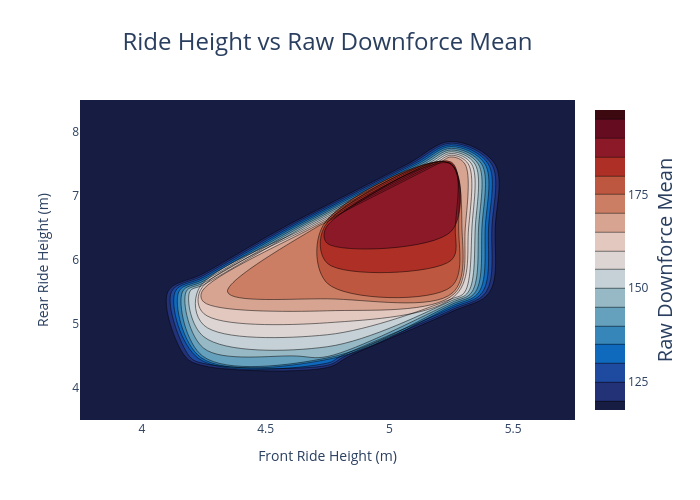

Source data for this figure (header and first rows):
Mass Flow of Radiator, Frontal Area, Radiator dP, Cl, Cd, Raw Drag, Raw Downforce, Sidepod Downforce, Rear Wing Downforce, Front Wing Downforce, Cp, Front Wheel Axle Moment, Rear Wheel Axle Moment, Rear Axle Downforce, Front Axle Downforce, ClA, CdA, DifferentialPressure, signedDistance, Front Rideheight, Rear Rideheight, CdA Mean, Front Axle Downforce Mean, ClA Mean
0, 0, 0, 0, 0, 0, 0, 0, 0, 0, 0, 0, 0, 0, 0, 0, 0, 0, 0, 0.1384, 0.1953, 1.467, 108.1, 4.529
0.1297, 22.7, 56.31, 0.1973, 0.06361, 59.17, 183.5, 44.13, 76.31, 64.71, 13.74, -5511, 6465, 84.78, 99.46, 4.478, 1.444, -178.5, 0.002138, 0.1181, 0.164, 1.451, 103.5, 4.645
0.1328, 22.7, 58.43, 0.191, 0.063, 58.6, 177.6, 40.61, 75.56, 63.79, 13.71, -5380, 6212, 82.77, 95.58, 4.335, 1.43, -179.6, 0.008053, 0.1181, 0.1529, 1.44, 100.1, 4.54
0.1419, 22.71, 62.66, 0.1829, 0.06238, 58.04, 170.2, 38.19, 74.71, 61.1, 13.85, -5265, 5842, 81, 89.88, 4.154, 1.417, -179.5, 0.002973, 0.113, 0.1479, 1.429, 94.55, 4.364
0.1286, 22.7, 56.92, 0.1996, 0.06359, 59.14, 185.7, 46.11, 75.54, 65.32, 13.64, -5563, 6557, 85.58, 100.9, 4.532, 1.444, -178.6, 0.01313, 0.1232, 0.158, 1.451, 103.3, 4.646
0.1506, 22.7, 66.44, 0.1668, 0.0618, 57.48, 155.2, 28.2, 73.42, 59.62, 13.79, -4878, 5249, 75.04, 80.76, 3.787, 1.403, -179.7, 0.008905, 0.113, 0.1368, 1.41, 83.31, 3.901
0.1544, 22.7, 70.61, 0.1982, 0.06397, 59.5, 184.3, 48.28, 74.91, 62.78, 13.6, -5725, 6305, 88.08, 97, 4.499, 1.452, -177.2, 0.02922, 0.1333, 0.1571, 1.456, 97.99, 4.542
0.1337, 22.7, 59.18, 0.1938, 0.0628, 58.42, 180.3, 44.38, 74.99, 63.13, 13.63, -5514, 6252, 84.83, 96.18, 4.4, 1.426, -179.2, 0.01906, 0.1232, 0.147, 1.434, 98.23, 4.496
0.1482, 22.7, 65.6, 0.1713, 0.062, 57.67, 159.3, 32.79, 73.28, 58.92, 13.83, -5066, 5331, 77.95, 82.02, 3.889, 1.407, -180.2, 0.0176, 0.1181, 0.1309, 1.414, 83.44, 3.955
0.1597, 22.7, 74.67, 0.19, 0.06358, 59.14, 176.7, 45.31, 74.17, 60.15, 13.57, -5626, 5908, 86.55, 90.89, 4.313, 1.444, -178.2, 0.03284, 0.1333, 0.1461, 1.448, 91.88, 4.363
0.143, 22.7, 63.67, 0.1832, 0.06211, 57.76, 170.4, 39.87, 73.87, 60.45, 13.68, -5314, 5805, 81.75, 89.31, 4.158, 1.41, -179.9, 0.02268, 0.1232, 0.1359, 1.418, 90.12, 4.205
0.1588, 22.7, 71.82, 0.1494, 0.06105, 56.78, 139, 20.27, 71.7, 56.76, 14.05, -4535, 4536, 69.77, 69.78, 3.393, 1.386, -180.5, 0.01252, 0.113, 0.1258, 1.397, 71.12, 3.458
0.1641, 22.7, 77.94, 0.1795, 0.06306, 58.65, 166.9, 40.8, 72.64, 58.07, 13.6, -5395, 5500, 83, 84.61, 4.074, 1.432, -179, 0.02819, 0.1333, 0.135, 1.437, 85.48, 4.13
0.158, 22.7, 73.01, 0.1624, 0.06206, 57.72, 151, 29.1, 71.94, 57.92, 13.8, -4888, 4969, 75.19, 76.44, 3.686, 1.409, -179.6, 0.01803, 0.1232, 0.1249, 1.415, 77.89, 3.753
0.1521, 22.71, 69.35, 0.1494, 0.06172, 57.42, 139, 18.92, 69.37, 61.65, 13.27, -4208, 4860, 64.74, 74.76, 3.391, 1.401, -180.5, 0.01309, 0.1181, 0.1198, 1.399, 72.15, 3.38
